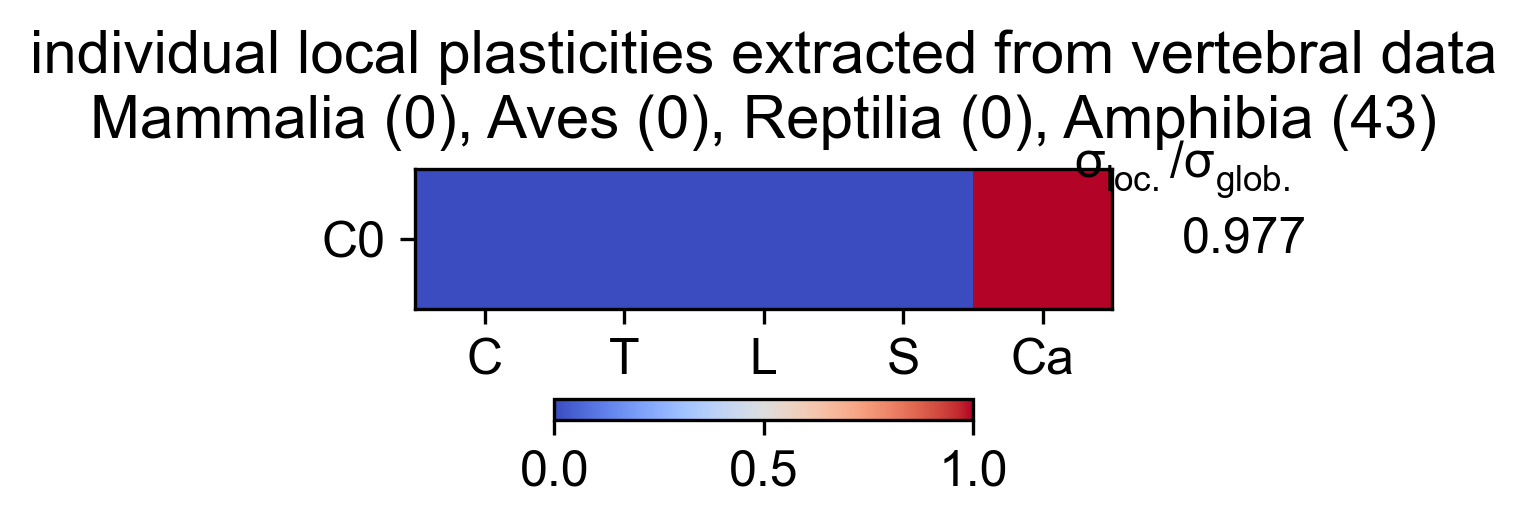

The table this chart was drawn from, first rows:
Cervical, Thoracic, Lumbar, Sacral, Caudal, variance, varianceRatio
0, 0, 0, 0, 1, 0.02785, 0.9767
